Photos from the image-classification dataset "dataset" in the GitHub repository Navoneel-nath/Flipkart-Grid-6.0. Its 10 classes are: garlic, ginger, guava, lemon, tomato, apple, cucumber, green chili, onion, potato.

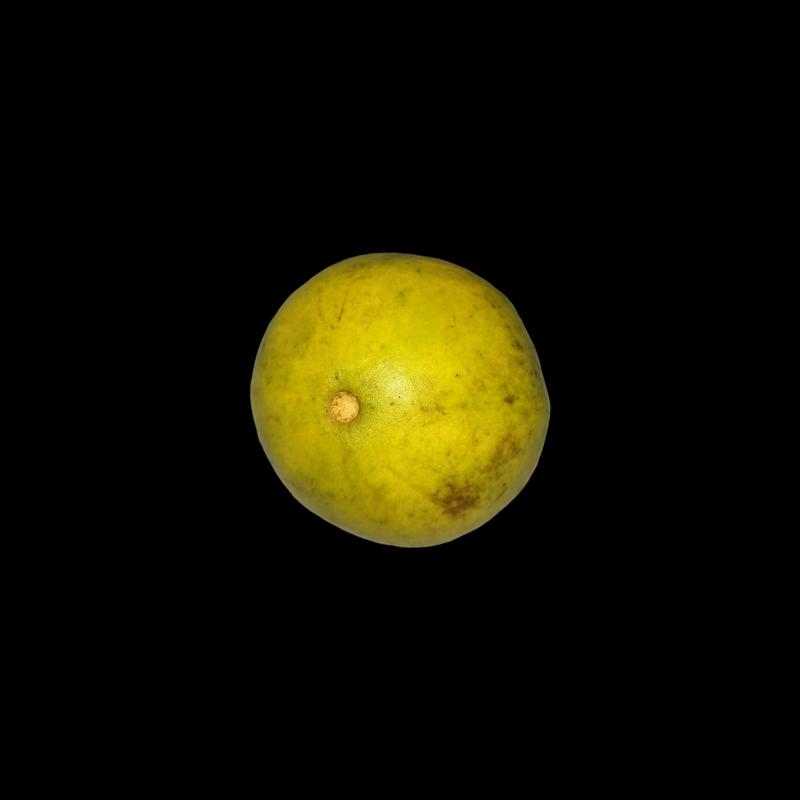
Label: guava

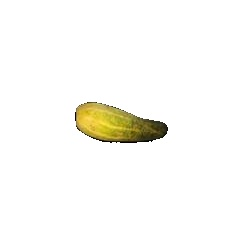
Label: cucumber

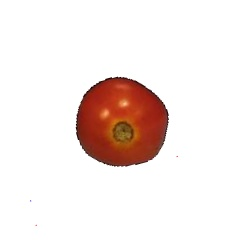
Label: tomato

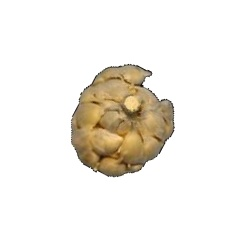
Label: garlic

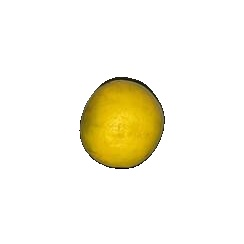
Label: lemon

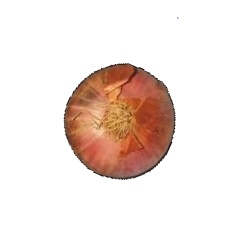
Label: onion
